pico-8 play session: no input (idle), after a click and taps of 🅾, ❎, 🅾+❎, 🅾 in the second before t = 0

[t = 1 s] idle ~1s (no d-pad/buttons)
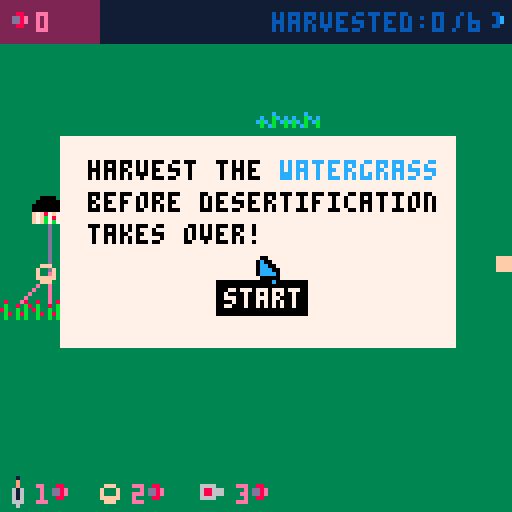

pico-8 cartridge
version 39
__lua__
currentState={}
nextState={}
tick=0
clickState=0
mousePos={pos={x=0,y=0}}
mouseDown=false
mouseUp=false
win=false
lose=false
pause=true
lastSoundtrack=-1

earnings={}
harvest={}
roads={}
flowerLinks={}
baskets={}
lasers={}
turrets={}
player={}
player.selection = 4
player.red = 0
player.blue = 0

-- bucket hash lib - by github.com/selfsame CC4-BY-NC-SA

_9 = {}
function point(x,y) return {x=x,y=y} end
for x=-1,1 do for y=-1,1 do add(_9,point(x,y)) end end
function p_str(p) return p.x..","..p.y end
function coords(p, s) 
	return point(flr(p.x*(1/s)),flr(p.y*(1/s))) 
end

function str_p(s)
  for i=1,#s do if sub(s,i,i) == "," then
    return point(sub(s, 1, i-1)+0, sub(s, i+1, #s)+0)
end end end

function badd(k,e,_b)
  _b[k] = _b[k] or {} 
  add(_b[k], e)
end

function bstore(_b,e)
  local p = p_str(coords(e[_b.prop],_b.size))
  local k = e._k
  if k then
    if (k != p) then
      local b = _b[k]
      del(b,e)
      if (#b == 0) _b[k]=nil
      badd(p,e,_b)
    end
  else badd(p,e,_b) end
  e._k = p
end

function bget(_b, p)
  local p = coords(p, _b.size)
  local _ = {}
  for o in all(_9) do
    local found = _b[p_str(point(p.x+o.x,p.y+o.y))]
    if found then for e in all(found) do add(_,e) end end
  end
  return _
end

function bdel(_b, p)
	key = p_str(coords(p[_b.prop],_b.size))
	local found = _b[key]
    for e in all(found) do 
		if(e.x == p.x and e.y == p.y) then
			del(_b[key],e)
		end
	end
end

function pline(a,b,color) line(a.x+4,a.y+4,b.x+4,b.y+4,color) end

function tostring(any)
    if type(any)=="function" then 
        return "function" 
    end
    if any==nil then 
        return "nil" 
    end
    if type(any)=="string" then
        return any
    end
    if type(any)=="boolean" then
        if any then return "true" end
        return "false"
    end
    if type(any)=="table" then
        local str = "{ "
        for k,v in pairs(any) do
            str=str..tostring(k).."->"..tostring(v).." "
        end
        return str.."}"
    end
    if type(any)=="number" then
        return ""..any
    end
    return "unkown" -- should never show
end

function show_neighbors(store, me)
	for e in all(bget(store,me.pos)) do
	  if (e != me) then
		if(e.color != nil) then
			pline(me.pos,e.pos, e.color)
	  	else
			pline(me.pos,e.pos, 5)
	  	end
	  end
	end
  end

entities = {size=10,prop="pos"}
testEntity = {pos=point(8,48)}
add(entities, testEntity)
basketInitial = {pos=point(8,64)}
add(baskets,basketInitial)
roadInitial = {a={pos=point(8,48)},b={pos=point(8,64)}}
add(roads,roadInitial)

connection1 = {a={pos=point(0,72)},b={pos=point(8,64),color=11}}
connection2 = {a={pos=point(8,72)},b={pos=point(8,64),color=11}}
add(flowerLinks,connection1)
add(flowerLinks,connection2)

flowerStore = {size=10,prop="pos"}
blue1 = {pos=point(64,24),color=7}
blue2 = {pos=point(72,24),color=7}
red1 = {pos=point(8,72),color=11}
red2 = {pos=point(0,72),color=11}
add(flowerStore, blue1)
add(flowerStore, blue2)
add(flowerStore, red1)
add(flowerStore, red2)

flowerResources = {
	{pos=point(64,24),col="blue"},
	{pos=point(72,24),col="blue"},
	{pos=point(8,72),col="red"},
	{pos=point(0,72),col="red"},
}

function _init()
	pal({0,7,15,143,129,140,12,2,13,8,14,3,139,11,6}, 1)
	poke(0x5f2d, 1)
	for i=0, 31 do
		currentState[i] = {}
		nextState[i] = {}
		for z=0, 31 do
			currentState[i][z] = 0
			nextState[i][z] = 0
		end
	end
	currentState[31][16] = 4
end

function sort(a)
    for i=1,#a do
        local j = i
        while j > 1 and a[j-1] > a[j] do
            a[j],a[j-1] = a[j-1],a[j]
            j = j - 1
        end
    end
end

function getFillOrder(x,y)
	fillOrder = {}
	tempTable = {}
	if(y != 0) then
		local index = currentState[x][y-1]
		tempTable[index]={[0]=x,[1]=y-1}
	end
	if(y != 31) then
		local index = currentState[x][y+1]
		tempTable[index]={[0]=x,[1]=y+1}
	end
	if(x != 0) then
		local index = currentState[x-1][y]
		tempTable[index]={[0]=x-1,[1]=y}
	end
	if(x != 31) then
		local index = currentState[x+1][y]
		tempTable[index]={[0]=x+1,[1]=y}
	end

	local fillOrderkeys = {}
	-- populate the table that holds the keys
	for k in pairs(tempTable) do add(fillOrderkeys, k) end
	-- sort the keys
	sort(fillOrderkeys)
	-- use the keys to retrieve the values in the sorted order
	for i, k in pairs(fillOrderkeys) do 
		add(fillOrder,tempTable[k])
	end

	return fillOrder
end	

function moveLiquid(x,y)
	for x,row in pairs(currentState) do
		for y,depth in pairs(row) do
			if(depth!=0) then
				newDepth = depth
				fillOrder = getFillOrder(x,y)
				for neighborDepth,coor in pairs(fillOrder) do
					xCoor = coor[0]
					yCoor = coor[1]
					
					if(neighborDepth != 0 and neighborDepth < newDepth) then
						nextState[xCoor][yCoor] = neighborDepth+1
						newDepth = newDepth-1
					end
				end
				currentState[x][y] = depth
			end
		end
	end
	currentState = nextState
end

function is_empty(t)
    for _,_ in pairs(t) do
        return false
    end
    return true
end

function _update()
	heldMouse = stat(34)
	if(clickState == 0 and heldMouse == 1) then
		clickState = 1
		mouseDown = true
	else
		mouseDown = false
	end

	if(clickState == 1 and heldMouse == 0) then
		clickState = 0
		mouseUp = true
	else
		mouseUp = false
	end

	mousePos = {pos={x=stat(32)-1,y=stat(33)-1}}

	if(player.blue > 5) then
		win=true
	end

	if(win==true)then
		pause = true
		music(-1)
	elseif(lose==true)then
		pause = true
		music(-1)
	end 

	if(pause == true) then
		if(mouseUp)then
			if(mousePos.pos.x > 52 and mousePos.pos.x < 78 and mousePos.pos.y > 70 and mousePos.pos.y < 80) then
				music(0)
				lastSoundtrack=1
				pause = false
			end
		end
	else
		homeBaseDesert = currentState[2][12]
		if(homeBaseDesert>0)then
			lose=true
		end

		musicStat=stat(54)
		if(musicStat==-1)then
			if(lastSoundtrack==0)then
				music(1)
				lastSoundtrack=1
			else
				music(0)
				lastSoundtrack=0
			end
		end
		tick = tick + 1
		if(tick%100 == 0) then
			moveLiquid()
			currentState[31][16] = 4
		end

		if(tick%45 == 0) then
			for _,turret in pairs(turrets) do
				nearbyLiquid = {}
				shortestDistance = 10000
				localtarget = nil
				target = nil
				for x=turret.pos.x/4-4,turret.pos.x/4+4,1 do
					for y=turret.pos.y/4-4,turret.pos.y/4+4,1 do
						cx = mid(0, x, 31)
						cy = mid(0, y, 31)
						depth = currentState[cx][cy]
						if(depth > 0) then
							sfx(2)
							localx = cx - turret.pos.x/4
							localy = cy - turret.pos.y/4
							distance = sqrt(localx*localx+localy*localy)
							if(distance < shortestDistance) then
								shortestDistance = distance
								localtarget = {x=localx,y=localy}
								target = {x=cx,y=cy}
							end 
						end
					end
				end
				
				if(target != nil and player.red > 0) then
					add(lasers,{a={pos=turret.pos},b={pos={x=target.x*4,y=target.y*4}},life=20})
					player.red = player.red-1
					for x=-2,2,1 do
						for y=-2,2,1 do
							cx = mid(0, target.x+x, 31)
							cy = mid(0, target.y+y, 31)
							currentState[cx][cy] = 0
						end
					end
				end
			end
		end

		if(tick%4 == 0) then
			for i in pairs(earnings) do
				earnings[i].pos = point(earnings[i].pos.x,earnings[i].pos.y-1)
				if(earnings[i].life > 1)then
					earnings[i].life = earnings[i].life -1
				else
					deli( earnings,i)
				end
			end
			for i in pairs(harvest) do
				harvest[i].pos = point(harvest[i].pos.x,harvest[i].pos.y-1)
				if(harvest[i].life > 1)then
					harvest[i].life = harvest[i].life -1
				else
					deli( harvest,i)
				end
			end
		end

		for i in pairs(lasers) do
			if(lasers[i].life > 1)then
				lasers[i].life = lasers[i].life -1
			else
				deli(lasers,i)
			end
		end

		if(tick%200 == 0) then
			sfx(4)
			add(earnings,{pos=point(8,48),life=12})
			for i in pairs(baskets) do
				for e in all(bget(flowerStore,baskets[i].pos)) do
					if(e.color == 11) then
						add(earnings,{pos=baskets[i].pos,life=12})
					else
						add(harvest,{pos=baskets[i].pos,life=12})
					end
				end
			end

			
			player.red = player.red + count(earnings)
			player.blue = player.blue + count(harvest)
		end

		if(mouseUp == true) then
			if(mousePos.pos.x < 14 and mousePos.pos.y > 110) then
				player.selection = 0
			elseif(mousePos.pos.x > 16 and mousePos.pos.x < 40 and mousePos.pos.y > 110) then
				player.selection = 1
			elseif(mousePos.pos.x > 42 and mousePos.pos.x < 64 and mousePos.pos.y > 110) then
				player.selection = 2
			elseif(player.selection == 0 and player.red > 0) then
				player.red = player.red - 1
				xTileCoor = ceil((mousePos.pos.x-2)/4)
				yTileCoor = ceil((mousePos.pos.y-2)/4)
				nearbyEntities = bget(entities,point(xTileCoor*4,yTileCoor*4))
				if(is_empty(nearbyEntities) != true)then
					add(entities, {pos=point(xTileCoor*4,yTileCoor*4)})
					for e in all(nearbyEntities) do
						if (e != {pos=point(xTileCoor,yTileCoor)}) then
						add(roads, {a={pos=point(xTileCoor*4+1,yTileCoor*4+1)},b=e})
						end
					end
				end
			elseif(player.selection == 1 and player.red > 1) then
				player.red = player.red - 2
				xTileCoor = ceil((mousePos.pos.x-2)/4)
				yTileCoor = ceil((mousePos.pos.y-2)/4)
				nearbyEntities = bget(entities,point(xTileCoor*4,yTileCoor*4))
				if(is_empty(nearbyEntities) != true)then
					add(entities, {pos=point(xTileCoor*4,yTileCoor*4)})
					add(baskets, {pos=point(xTileCoor*4+1,yTileCoor*4+1)})
					for e in all(nearbyEntities) do
						if (e != {pos=point(xTileCoor,yTileCoor)}) then
						add(roads, {a={pos=point(xTileCoor*4+1,yTileCoor*4+1)},b=e})
						end
					end
					for e in all(bget(flowerStore,point(xTileCoor*4,yTileCoor*4))) do
						if (e != {pos=point(xTileCoor,yTileCoor)}) then
						add(flowerLinks, {a={pos=point(xTileCoor*4+1,yTileCoor*4+1)},b=e})
						end
					end
				end
			elseif(player.selection == 2 and player.red > 2) then
				player.red = player.red - 3
				xTileCoor = ceil((mousePos.pos.x-2)/4)
				yTileCoor = ceil((mousePos.pos.y-2)/4)
				nearbyEntities = bget(entities,point(xTileCoor*4,yTileCoor*4))
				if(is_empty(nearbyEntities) != true)then
					add(entities, {pos=point(xTileCoor*4,yTileCoor*4)})
					add(turrets, {pos=point(xTileCoor*4,yTileCoor*4)})
					for e in all(nearbyEntities) do
						if (e != {pos=point(xTileCoor,yTileCoor)}) then
						add(roads, {a={pos=point(xTileCoor*4+1,yTileCoor*4+1)},b=e})
						end
					end
				end
			end
		end
		bstore(entities, testEntity)
		
		for i,entity in pairs(roads) do
			bstore(entities, entity.a)
			if(currentState[ceil(entity.a.pos.x/4)][ceil(entity.a.pos.y/4)] != 0)then
				deli(roads,i)
				bdel(entities, entity.a)
			else
				bstore(entities, entity.a)
			end
		end
		for i,entity in pairs(baskets) do
			bstore(entities, entity)
			if(currentState[ceil(entity.pos.x/4)][ceil(entity.pos.y/4)] != 0)then
				deli(baskets,i)
				bdel(entities, entity)
			else
				bstore(entities, entity)
			end
		end
		for i,entity in pairs(turrets) do
			bstore(entities, entity)
			if(currentState[ceil(entity.pos.x/4)][ceil(entity.pos.y/4)] != 0)then
				deli(turrets,i)
				bdel(entities, entity)
			else
				bstore(entities, entity)
			end
		end
		for i,entity in pairs(flowerResources) do
			bstore(entities, entity)
			if(currentState[ceil(entity.pos.x/4)][ceil(entity.pos.y/4)] != 0)then
				deli(flowerResources,i)
				bdel(entities, entity)
			else
				bstore(entities, entity)
			end
		end
	end
end

function _draw()
	cls()
	for x=0,31 do
		for y=0,31 do
			depth = currentState[x][y]
			if(depth!=0) then
				if(depth==7) then
					rectfill(x*4,y*4,x*4+4,y*4+4,0)
				elseif(depth==6) then
     				rectfill(x*4,y*4,x*4+4,y*4+4,3)
				elseif(depth==5) then
					rectfill(x*4,y*4,x*4+4,y*4+4,3)
				elseif(depth==4) then
					rectfill(x*4,y*4,x*4+4,y*4+4,3)
				elseif(depth==3) then
					rectfill(x*4,y*4,x*4+4,y*4+4,3)
				elseif(depth==2) then
					if(x%3==0 and y%7==0) then
						spr(10, x*4, y*4)
					else
						rectfill(x*4,y*4,x*4+4,y*4+4,3)
					end
				elseif(depth==1) then
					rectfill(x*4,y*4,x*4+4,y*4+4,3)
				end
			else
				rectfill(x*4,y*4,x*4+4,y*4+4,12)
			end
		end
	end
	for i in pairs(roads) do
		pline(roads[i].a.pos,roads[i].b.pos, 9)
	end
	for _,turret in pairs(turrets) do
		spr(6, turret.pos.x, turret.pos.y)
	end
	for i in pairs(flowerLinks) do
		pline(flowerLinks[i].a.pos,flowerLinks[i].b.pos, flowerLinks[i].b.color)
	end
	for i in pairs(baskets) do
		bstore(entities, baskets[i])
		spr(5, baskets[i].pos.x, baskets[i].pos.y)
	end
	for _,flower in pairs(flowerResources) do
		if(flower.col=="red")then
			spr(2, flower.pos.x, flower.pos.y)
		else
			spr(3, flower.pos.x, flower.pos.y)
		end
		
	end
	bstore(flowerStore, blue1)
	bstore(flowerStore, blue2)
	bstore(flowerStore, red1)
	bstore(flowerStore, red2)

	map(0, 0, 0, 0, 128, 32)

	for _,laser in pairs(lasers) do
		pline(laser.a.pos,laser.b.pos, 14)
	end

	rectfill(0,0,127,10,5)
	rectfill(0,0,24,10,8)
	
	spr(20,0,119)
	print(1, 9, 121, 11)
	spr(7,11,119)
	
	spr(5,24,119)
	print(2, 33, 121, 11)
	spr(7,35,119)
	
	spr(6,48,119)
	print(3, 59, 121, 11)
	spr(7,61,119)

	print("harvested:", 68, 3, 6)
	print(player.blue, 108, 3, 6)
	print("/6", 113, 3, 6)
	spr(8,120,1)

	spr(7,1,1)
	print(tostr(player.red), 9, 3, 11)
	
	for i in pairs(earnings) do
		spr(16+earnings[i].life%4,earnings[i].pos.x,earnings[i].pos.y)
	end
	for i in pairs(harvest) do
		spr(32+harvest[i].life%4,harvest[i].pos.x,harvest[i].pos.y)
	end

	if(pause == true and win == false and lose == false) then
		rectfill(15,34,113,86,2)
		print("harvest the", 22,40,1)
		print("watergrass", 70,40,7)
		print("before desertification", 22,48,1)
		print("takes over!", 22,56,1)
		rectfill(54,70,76,78,0)
		print("start", 56,72,2)
	end
	if(win == true)then
		print("you win", 56,64,1)
	elseif(lose == true)then
		print("you lose", 56,64,1)
	end

	xTileCoor = ceil((mousePos.pos.x-2)/4)
	yTileCoor = ceil((mousePos.pos.y-2)/4)
	if(player.selection == 0) then
		spr(20,stat(32)-1,stat(33)-1)
		circ( mousePos.pos.x+3, mousePos.pos.y+5, 10,2)
		show_neighbors(entities,{pos=point(xTileCoor*4,yTileCoor*4)})
	elseif(player.selection == 1) then
		spr(5,stat(32)-1,stat(33)-1)
		circ( mousePos.pos.x+3, mousePos.pos.y+5, 10,2)
		show_neighbors(entities,{pos=point(xTileCoor*4,yTileCoor*4)})
		show_neighbors(flowerStore,{pos=point(xTileCoor*4,yTileCoor*4)})
	elseif(player.selection == 2) then
		spr(6,stat(32)-1,stat(33)-1)
		show_neighbors(entities,{pos=point(xTileCoor*4,yTileCoor*4)})
	elseif(player.selection == 4) then
		spr(4,stat(32)-1,stat(33)-1)
	end
end
__gfx__
00000000000000000000000000000000000000000000000000000000000000000000000000000000223200003b33000000000000000000000000000000000000
0000000000111100000000000000000000110000000000000000000000000000000000000000000023230000bb3b000000000000000000000000000000000000
00111000011111100000000000000000017110000033300000ffff00000aa000000660000000000032220000b33b000000000000000000000000000000000000
00111000111111110a0000a000000000017711000300030000faafff0099ab00005567000008800022220000b333000000000000000000000000000000000000
00010000111111110e00a0ea00007000017771100300030000faafff0099ab000055670000088000000000000000000000000000000000000000000000000000
00111000323a2323ae00e0e00700e707017777100333330000ffff00000aa0000006600000000000000000000000000000000000000000000000000000000000
00010000323e2a230ea0eae07e70e07e001111100033300000000000000000000000000000000000000000000000000000000000000000000000000000000000
00101000323e2e230e00e0e00e07e00e000017000000000000000000000000000000000000000000000000000000000000000000000000000000000000000000
00000000000000000000000000000000000050001111111100000000000000000000000000000000000000000000000000000000000000000000000000000000
00000000000000000000000000000000000040001ffffff100000000000000000000000000000000000000000000000000000000000000000000000000000000
0000a000000aa000000aa000000aa000000040001ffffff100000000000000000000000000000000000000000000000000000000000000000000000000000000
0000a0000099ab0000aaaa0000bba900000f5f001ffffff100000000000000000000000000000000000000000000000000000000000000000000000000000000
0000a0000099ab0000aaaa0000bba900000f5f001ffffff100000000000000000000000000000000000000000000000000000000000000000000000000000000
0000a000000aa000000aa000000aa000000f5f001ffffff100000000000000000000000000000000000000000000000000000000000000000000000000000000
00000000000000000000000000000000000fff001ffffff100000000000000000000000000000000000000000000000000000000000000000000000000000000
000000000000000000000000000000000000f0001111111100000000000000000000000000000000000000000000000000000000000000000000000000000000
00000000000000000000000000000000000000000000000000000000000000000000000000000000000000000000000000000000000000000000000000000000
00000000000000000000000000000000000000000000000000000000000000000000000000000000000000000000000000000000000000000000000000000000
00006000000660000006600000066000000000000000000000000000000000000000000000000000000000000000000000000000000000000000000000000000
00006000005567000066660000776500000000000000000000000000000000000000000000000000000000000000000000000000000000000000000000000000
00006000005567000066660000776500000000000000000000000000000000000000000000000000000000000000000000000000000000000000000000000000
00006000000660000006600000066000000000000000000000000000000000000000000000000000000000000000000000000000000000000000000000000000
__map__
0000000000000000000000000000000000000000000000000000000000000000000000000000000000000000000000000000000000000000000000000000000000000000000000000000000000000000000000000000000000000000000000000000000000000000000000000000000000000000000000000000000000000000
0000000000000000000000000000000000000000000000000000000000000000000000000000000000000000000000000000000000000000000000000000000000000000000000000000000000000000000000000000000000000000000000000000000000000000000000000000000000000000000000000000000000000000
0000000000000000000000000000000000000000000000000000000000000000000000000000000000000000000000000000000000000000000000000000000000000000000000000000000000000000000000000000000000000000000000000000000000000000000000000000000000000000000000000000000000000000
0000000000000000000000000000000000000000000000000000000000000000000000000000000000000000000000000000000000000000000000000000000000000000000000000000000000000000000000000000000000000000000000000000000000000000000000000000000000000000000000000000000000000000
0000000000000000000000000000000000000000000000000000000000000000000000000000000000000000000000000000000000000000000000000000000000000000000000000000000000000000000000000000000000000000000000000000000000000000000000000000000000000000000000000000000000000000
0000000000000000000000000000000000000000000000000000000000000000000000000000000000000000000000000000000000000000000000000000000000000000000000000000000000000000000000000000000000000000000000000000000000000000000000000000000000000000000000000000000000000000
0001000000000000000000000000000000000000000000000000000000000000000000000000000000000000000000000000000000000000000000000000000000000000000000000000000000000000000000000000000000000000000000000000000000000000000000000000000000000000000000000000000000000000
